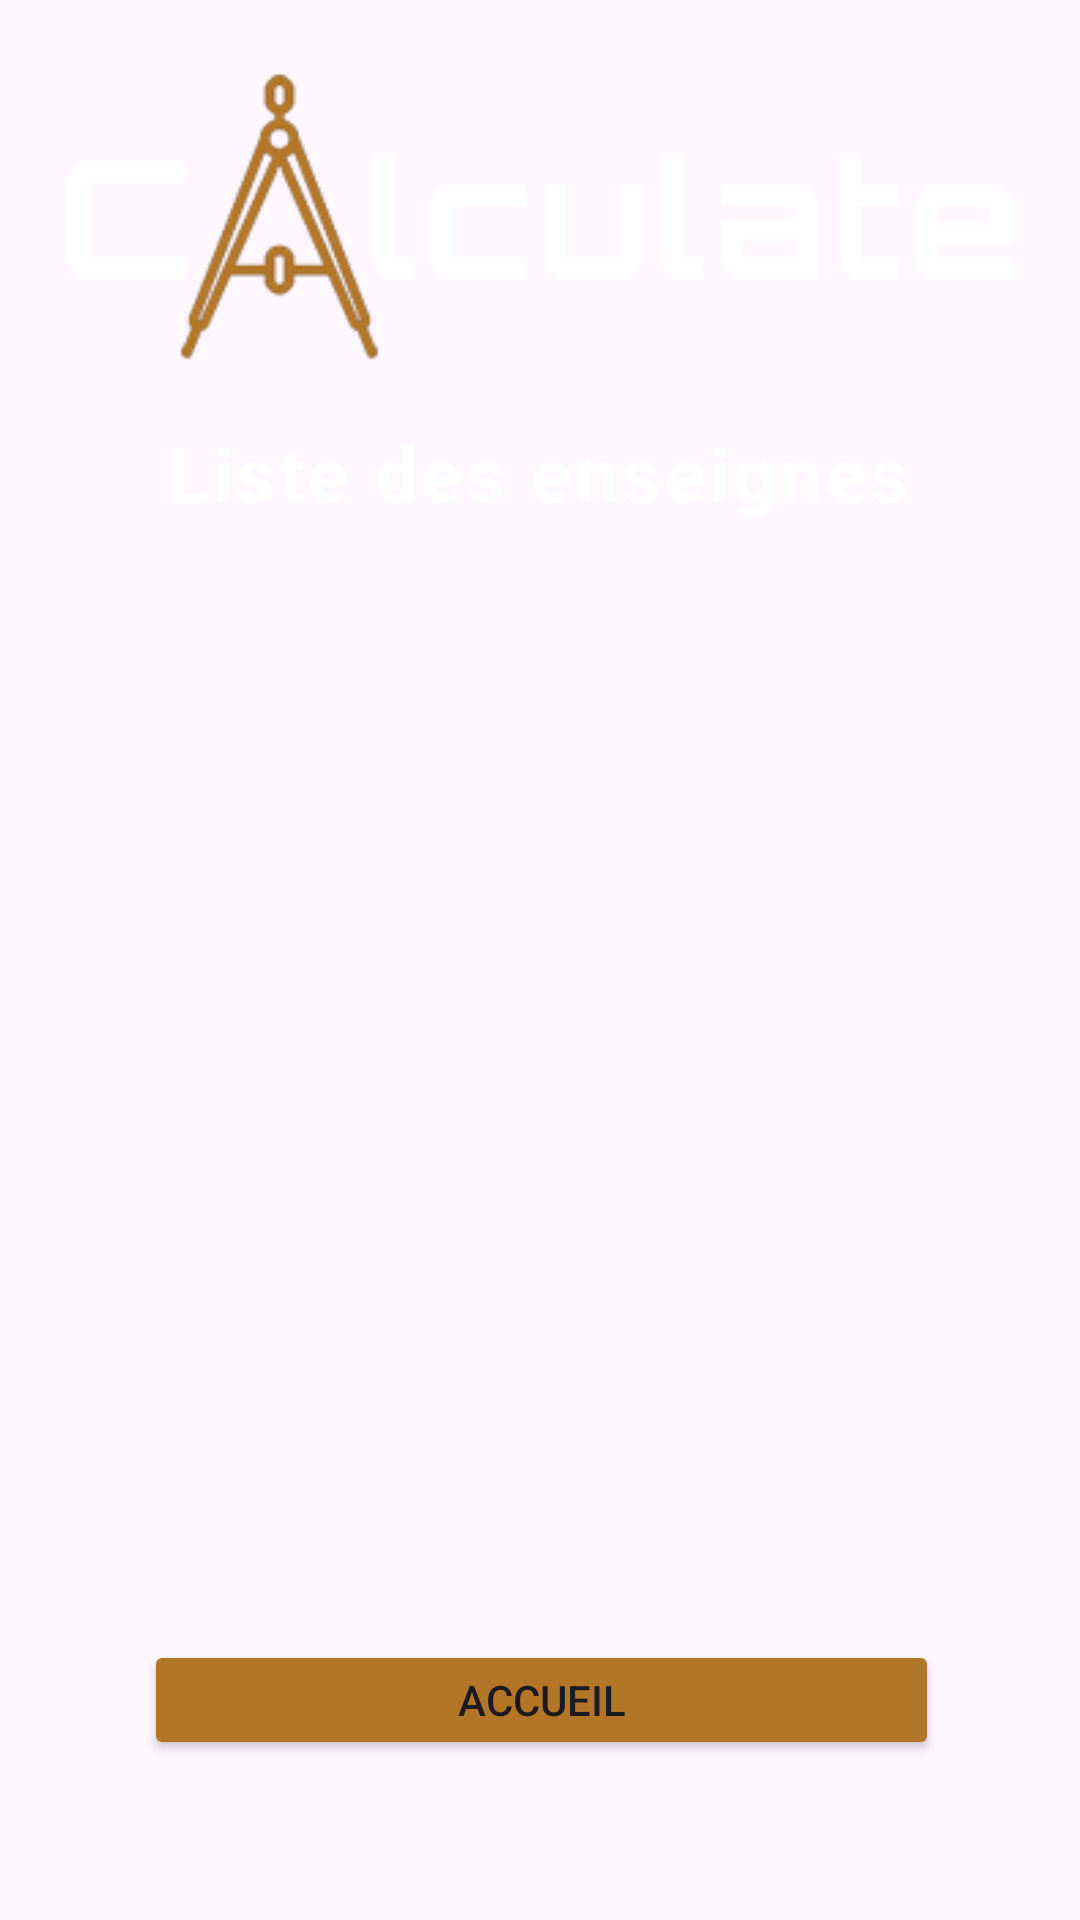

Android layout source for this screen:
<!-- AndroidManifest.xml: application theme Theme.Calculate -->
<!-- res/layout/activity_liste_enseigne.xml -->
<?xml version="1.0" encoding="utf-8"?>
<androidx.constraintlayout.widget.ConstraintLayout xmlns:android="http://schemas.android.com/apk/res/android"
    xmlns:app="http://schemas.android.com/apk/res-auto"
    xmlns:tools="http://schemas.android.com/tools"
    android:id="@+id/main"
    android:layout_width="match_parent"
    android:layout_height="match_parent"
    android:background="@drawable/background"
    tools:context=".ListeMetrageActivity">

    <ImageView
        android:id="@+id/imageView"
        android:layout_width="373dp"
        android:layout_height="117dp"
        app:layout_constraintBottom_toBottomOf="parent"
        app:layout_constraintEnd_toEndOf="parent"
        app:layout_constraintStart_toStartOf="parent"
        app:layout_constraintTop_toTopOf="parent"
        app:layout_constraintVertical_bias="0.026"
        app:srcCompat="@drawable/logo" />

    <TextView
        android:id="@+id/textView3"
        android:layout_width="wrap_content"
        android:layout_height="wrap_content"
        android:layout_marginTop="10dp"
        android:letterSpacing="0.05"
        android:text="@string/liste_enseigne"
        android:textColor="@color/colorWhite"
        android:textSize="25dp"
        android:textStyle="bold"
        app:layout_constraintEnd_toEndOf="parent"
        app:layout_constraintHorizontal_bias="0.498"
        app:layout_constraintStart_toStartOf="parent"
        app:layout_constraintTop_toBottomOf="@+id/imageView" />

    <androidx.core.widget.NestedScrollView
        android:layout_width="327dp"
        android:layout_height="384dp"
        android:layout_marginBottom="30dp"
        app:layout_constraintBottom_toTopOf="@+id/homeButton"
        app:layout_constraintEnd_toEndOf="parent"
        app:layout_constraintHorizontal_bias="0.571"
        app:layout_constraintStart_toStartOf="parent">

        <androidx.recyclerview.widget.RecyclerView
            android:id="@+id/recyclerView"
            android:layout_width="327dp"
            android:layout_height="391dp"
            android:layout_marginBottom="100dp"
            app:layout_constraintBottom_toBottomOf="parent"
            app:layout_constraintEnd_toEndOf="parent"
            app:layout_constraintStart_toStartOf="parent"
            app:layout_constraintTop_toBottomOf="@+id/textView3" />

    </androidx.core.widget.NestedScrollView>

    <TextView
        android:id="@+id/emptyView"
        android:layout_width="wrap_content"
        android:layout_height="wrap_content"
        android:text="@string/empty_enseigne"
        android:visibility="gone"
        android:textColor="@color/colorWhite"
        app:layout_constraintTop_toTopOf="parent"
        app:layout_constraintBottom_toBottomOf="parent"
        app:layout_constraintStart_toStartOf="parent"
        app:layout_constraintEnd_toEndOf="parent" />

    <Button
        android:id="@+id/homeButton"
        android:layout_width="265dp"
        android:layout_height="40dp"
        android:layout_centerHorizontal="true"
        android:backgroundTint="@color/orange"
        android:text="@string/accueil_btn"
        app:layout_constraintBottom_toBottomOf="parent"
        app:layout_constraintEnd_toEndOf="parent"
        app:layout_constraintHorizontal_bias="0.505"
        app:layout_constraintStart_toStartOf="parent"
        app:layout_constraintTop_toBottomOf="@+id/textView3"
        app:layout_constraintVertical_bias="0.875" />

</androidx.constraintlayout.widget.ConstraintLayout>
<!-- resources referenced by this layout -->
<resources>
  <color name="colorWhite">#FFF</color>
  <color name="orange">#b37626</color>
  <!-- drawable logo: png bitmap (drawable, 10575 bytes) -->
  <string name="accueil_btn">Accueil</string>
  <string name="empty_enseigne">Aucune enseigne enregistrée</string>
  <string name="liste_enseigne">Liste des enseignes</string>
  <style name="Theme.Calculate" parent="Base.Theme.Calculate" />
  <style name="Base.Theme.Calculate" parent="Theme.Material3.DayNight.NoActionBar">
          
          
          <item name="android:backgroundTint">@null</item>
      </style>
</resources>
